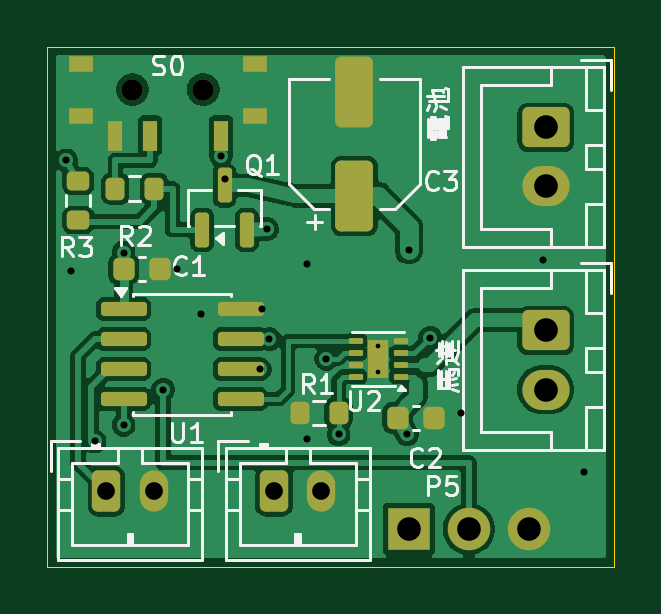
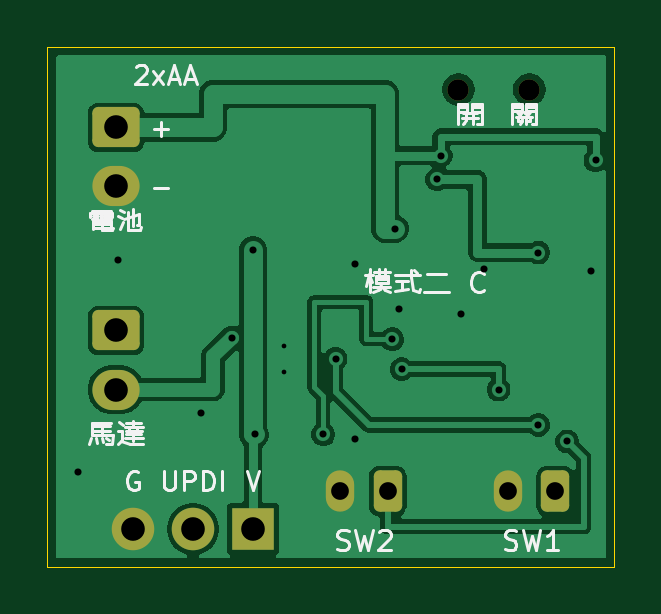
Circuit board: 11 layer files. Board 24.0 x 22.0 mm.
- bottom_copper: mode2-motor-B_Cu.gbl (35036 bytes)
- bottom_mask: mode2-motor-B_Mask.gbs (1874 bytes)
- paste: mode2-motor-B_Paste.gbp (471 bytes)
- bottom_silk: mode2-motor-B_Silkscreen.gbo (13713 bytes)
- outline: mode2-motor-Edge_Cuts.gm1 (644 bytes)
- top_copper: mode2-motor-F_Cu.gtl (63170 bytes)
- top_mask: mode2-motor-F_Mask.gts (3983 bytes)
- paste: mode2-motor-F_Paste.gtp (3264 bytes)
- top_silk: mode2-motor-F_Silkscreen.gto (21847 bytes)
- drill: mode2-motor-NPTH.drl (365 bytes)
- drill: mode2-motor-PTH.drl (989 bytes)

=== bottom_copper: mode2-motor-B_Cu.gbl (35036 bytes, source omitted) ===
=== bottom_mask: mode2-motor-B_Mask.gbs (1874 bytes, source withheld) ===
=== paste: mode2-motor-B_Paste.gbp ===
%TF.GenerationSoftware,KiCad,Pcbnew,10.0.6*%
%TF.CreationDate,2026-09-09T07:34:39+08:00*%
%TF.ProjectId,mode2-motor,6d6f6465-322d-46d6-9f74-6f722e6b6963,rev?*%
%TF.SameCoordinates,Original*%
%TF.FileFunction,Paste,Bot*%
%TF.FilePolarity,Positive*%
%FSLAX46Y46*%
G04 Gerber Fmt 4.6, Leading zero omitted, Abs format (unit mm)*
G04 Created by KiCad (PCBNEW 10.0.6) date 2026-09-09 07:34:39*
%MOMM*%
%LPD*%
G01*
G04 APERTURE LIST*
G04 APERTURE END LIST*
M02*

=== bottom_silk: mode2-motor-B_Silkscreen.gbo (13713 bytes, source omitted) ===
=== outline: mode2-motor-Edge_Cuts.gm1 ===
%TF.GenerationSoftware,KiCad,Pcbnew,10.0.6*%
%TF.CreationDate,2026-09-09T07:34:39+08:00*%
%TF.ProjectId,mode2-motor,6d6f6465-322d-46d6-9f74-6f722e6b6963,rev?*%
%TF.SameCoordinates,Original*%
%TF.FileFunction,Profile,NP*%
%FSLAX46Y46*%
G04 Gerber Fmt 4.6, Leading zero omitted, Abs format (unit mm)*
G04 Created by KiCad (PCBNEW 10.0.6) date 2026-09-09 07:34:39*
%MOMM*%
%LPD*%
G01*
G04 APERTURE LIST*
%TA.AperFunction,Profile*%
%ADD10C,0.050000*%
%TD*%
G04 APERTURE END LIST*
D10*
X0Y0D02*
X24000000Y0D01*
X0Y-22000000D02*
X0Y0D01*
X24000000Y0D02*
X24000000Y-22000000D01*
X24000000Y-22000000D02*
X0Y-22000000D01*
M02*

=== top_copper: mode2-motor-F_Cu.gtl (63170 bytes, source omitted) ===
=== top_mask: mode2-motor-F_Mask.gts ===
%TF.GenerationSoftware,KiCad,Pcbnew,10.0.6*%
%TF.CreationDate,2026-09-09T07:34:39+08:00*%
%TF.ProjectId,mode2-motor,6d6f6465-322d-46d6-9f74-6f722e6b6963,rev?*%
%TF.SameCoordinates,Original*%
%TF.FileFunction,Soldermask,Top*%
%TF.FilePolarity,Negative*%
%FSLAX46Y46*%
G04 Gerber Fmt 4.6, Leading zero omitted, Abs format (unit mm)*
G04 Created by KiCad (PCBNEW 10.0.6) date 2026-09-09 07:34:39*
%MOMM*%
%LPD*%
G01*
G04 APERTURE LIST*
G04 Aperture macros list*
%AMRoundRect*
0 Rectangle with rounded corners*
0 $1 Rounding radius*
0 $2 $3 $4 $5 $6 $7 $8 $9 X,Y pos of 4 corners*
0 Add a 4 corners polygon primitive as box body*
4,1,4,$2,$3,$4,$5,$6,$7,$8,$9,$2,$3,0*
0 Add four circle primitives for the rounded corners*
1,1,$1+$1,$2,$3*
1,1,$1+$1,$4,$5*
1,1,$1+$1,$6,$7*
1,1,$1+$1,$8,$9*
0 Add four rect primitives between the rounded corners*
20,1,$1+$1,$2,$3,$4,$5,0*
20,1,$1+$1,$4,$5,$6,$7,0*
20,1,$1+$1,$6,$7,$8,$9,0*
20,1,$1+$1,$8,$9,$2,$3,0*%
G04 Aperture macros list end*
%ADD10C,0.900000*%
%ADD11R,0.600000X1.300000*%
%ADD12R,1.050000X0.700000*%
%ADD13RoundRect,0.250000X-0.750000X0.600000X-0.750000X-0.600000X0.750000X-0.600000X0.750000X0.600000X0*%
%ADD14O,2.000000X1.700000*%
%ADD15RoundRect,0.150000X0.150000X-0.587500X0.150000X0.587500X-0.150000X0.587500X-0.150000X-0.587500X0*%
%ADD16RoundRect,0.200000X0.275000X-0.200000X0.275000X0.200000X-0.275000X0.200000X-0.275000X-0.200000X0*%
%ADD17RoundRect,0.200000X0.200000X0.275000X-0.200000X0.275000X-0.200000X-0.275000X0.200000X-0.275000X0*%
%ADD18R,1.800000X1.800000*%
%ADD19C,1.800000*%
%ADD20RoundRect,0.225000X-0.225000X-0.250000X0.225000X-0.250000X0.225000X0.250000X-0.225000X0.250000X0*%
%ADD21RoundRect,0.062500X0.237500X0.062500X-0.237500X0.062500X-0.237500X-0.062500X0.237500X-0.062500X0*%
%ADD22R,0.900000X1.600000*%
%ADD23RoundRect,0.250000X0.550000X-1.250000X0.550000X1.250000X-0.550000X1.250000X-0.550000X-1.250000X0*%
%ADD24RoundRect,0.250000X-0.350000X-0.625000X0.350000X-0.625000X0.350000X0.625000X-0.350000X0.625000X0*%
%ADD25O,1.200000X1.750000*%
%ADD26RoundRect,0.200000X-0.200000X-0.275000X0.200000X-0.275000X0.200000X0.275000X-0.200000X0.275000X0*%
%ADD27RoundRect,0.150000X-0.825000X-0.150000X0.825000X-0.150000X0.825000X0.150000X-0.825000X0.150000X0*%
G04 APERTURE END LIST*
D10*
%TO.C,S0*%
X3600000Y-1800000D03*
X6600000Y-1800000D03*
D11*
X7350000Y-3750000D03*
X4350000Y-3750000D03*
X2850000Y-3750000D03*
D12*
X1425000Y-700000D03*
X1425000Y-2900000D03*
X8775000Y-700000D03*
X8775000Y-2900000D03*
%TD*%
D13*
%TO.C,P4*%
X21100000Y-12000000D03*
D14*
X21100000Y-14500000D03*
%TD*%
D15*
%TO.C,Q1*%
X6550000Y-7737500D03*
X8450000Y-7737500D03*
X7500000Y-5862500D03*
%TD*%
D16*
%TO.C,R3*%
X1300000Y-7325000D03*
X1300000Y-5675000D03*
%TD*%
D17*
%TO.C,R1*%
X12325000Y-15500000D03*
X10675000Y-15500000D03*
%TD*%
D18*
%TO.C,P5*%
X15300000Y-20400000D03*
D19*
X17840000Y-20400000D03*
X20380000Y-20400000D03*
%TD*%
D20*
%TO.C,C2*%
X14825000Y-15700000D03*
X16375000Y-15700000D03*
%TD*%
D21*
%TO.C,U2*%
X14950000Y-13950000D03*
X14950000Y-13450000D03*
X14950000Y-12950000D03*
X14950000Y-12450000D03*
X13050000Y-12450000D03*
X13050000Y-12950000D03*
X13050000Y-13450000D03*
X13050000Y-13950000D03*
D22*
X14000000Y-13200000D03*
%TD*%
D23*
%TO.C,C3*%
X13000000Y-6299999D03*
X13000000Y-1899999D03*
%TD*%
D24*
%TO.C,P2*%
X2500000Y-18800000D03*
D25*
X4500000Y-18800000D03*
%TD*%
D20*
%TO.C,C1*%
X3225000Y-9400000D03*
X4775000Y-9400000D03*
%TD*%
D26*
%TO.C,R2*%
X2875000Y-6000000D03*
X4525000Y-6000000D03*
%TD*%
D27*
%TO.C,U1*%
X3225000Y-11095000D03*
X3225000Y-12365000D03*
X3225000Y-13635000D03*
X3225000Y-14905000D03*
X8175000Y-14905000D03*
X8175000Y-13635000D03*
X8175000Y-12365000D03*
X8175000Y-11095000D03*
%TD*%
D24*
%TO.C,P3*%
X9600000Y-18800000D03*
D25*
X11600000Y-18800000D03*
%TD*%
D13*
%TO.C,P1*%
X21100000Y-3400000D03*
D14*
X21100000Y-5900000D03*
%TD*%
M02*

=== paste: mode2-motor-F_Paste.gtp (3264 bytes, source withheld) ===
=== top_silk: mode2-motor-F_Silkscreen.gto (21847 bytes, source omitted) ===
=== drill: mode2-motor-NPTH.drl ===
M48
; DRILL file KiCad 10.0.6 date 2026-09-09T07:34:39
; FORMAT={-:-/ absolute / metric / decimal}
; #@! TF.CreationDate,2026-09-09T07:34:39+08:00
; #@! TF.GenerationSoftware,Kicad,Pcbnew,10.0.6
; #@! TF.FileFunction,NonPlated,1,2,NPTH
FMAT,2
METRIC
; #@! TA.AperFunction,NonPlated,NPTH,ComponentDrill
T1C0.900
%
G90
G05
T1
X3.6Y-1.8
X6.6Y-1.8
M30

=== drill: mode2-motor-PTH.drl ===
M48
; DRILL file KiCad 10.0.6 date 2026-09-09T07:34:39
; FORMAT={-:-/ absolute / metric / decimal}
; #@! TF.CreationDate,2026-09-09T07:34:39+08:00
; #@! TF.GenerationSoftware,Kicad,Pcbnew,10.0.6
; #@! TF.FileFunction,Plated,1,2,PTH
FMAT,2
METRIC
; #@! TA.AperFunction,Plated,PTH,ComponentDrill
T1C0.200
; #@! TA.AperFunction,Plated,PTH,ViaDrill
T2C0.300
; #@! TA.AperFunction,Plated,PTH,ComponentDrill
T3C0.750
; #@! TA.AperFunction,Plated,PTH,ComponentDrill
T4C1.000
%
G90
G05
T1
X14.0Y-12.65
X14.0Y-13.75
T2
X0.8Y-4.8
X1.0Y-9.5
X2.0Y-16.7
X3.225Y-8.7
X3.225Y-16.0
X4.9Y-14.5
X5.5Y-9.4
X6.5Y-11.3
X7.35Y-4.6
X7.5Y-5.6
X9.0Y-13.635
X9.1Y-11.095
X9.3Y-7.7
X9.4Y-12.365
X11.0Y-9.2
X11.0Y-16.6
X11.8Y-13.2
X12.325Y-16.4
X15.225Y-16.4
X15.3Y-8.6
X16.2Y-12.3
X17.5Y-15.5
X21.0Y-9.0
X22.7Y-18.0
T3
X2.5Y-18.8
X4.5Y-18.8
X9.6Y-18.8
X11.6Y-18.8
T4
X15.3Y-20.4
X17.84Y-20.4
X20.38Y-20.4
X21.1Y-3.4
X21.1Y-5.9
X21.1Y-12.0
X21.1Y-14.5
M30
